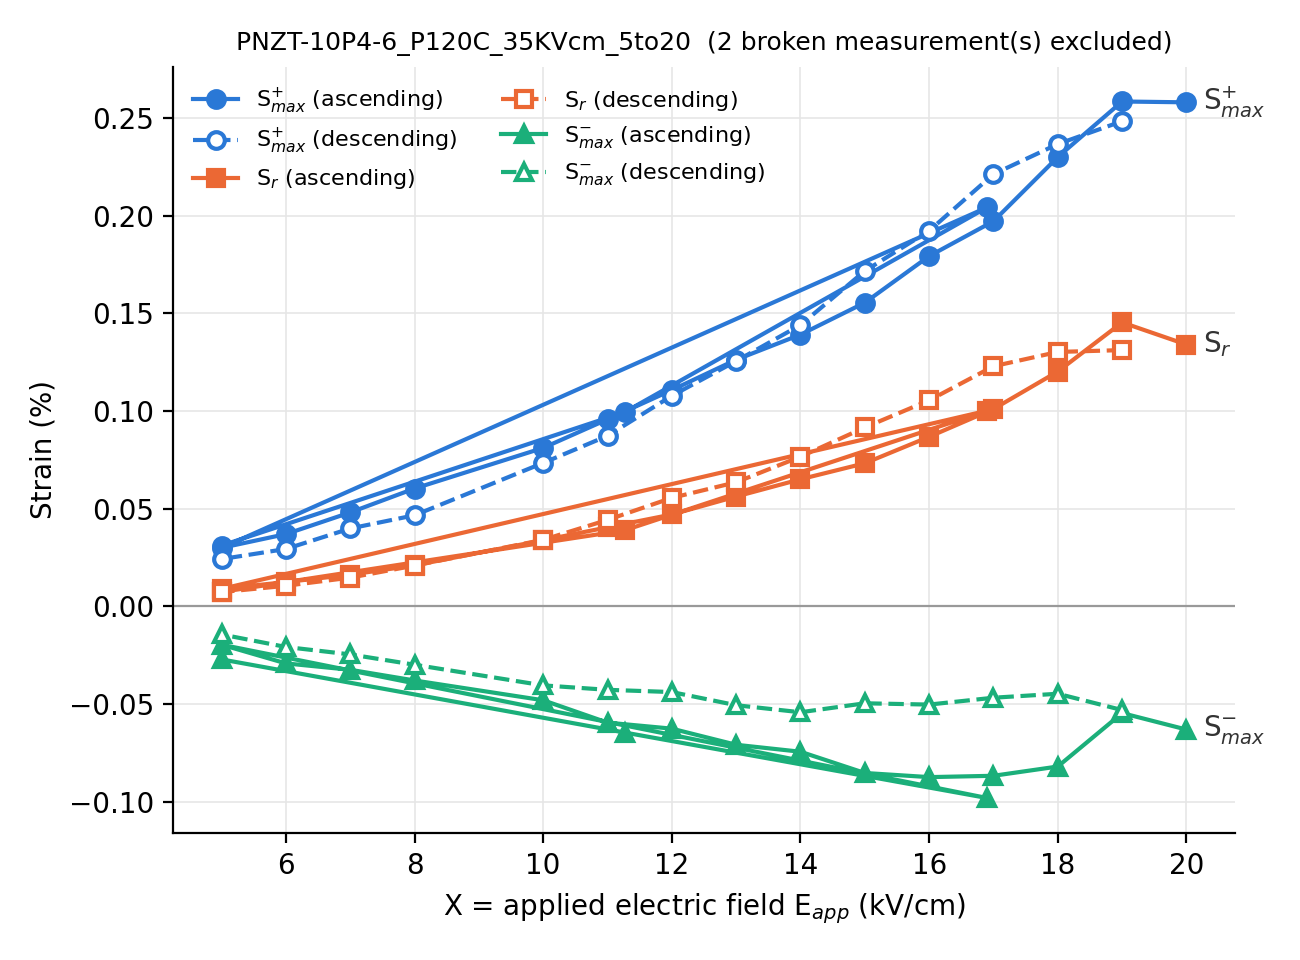

The file beside this chart, header and first rows:
file, step, table, branch, ramp, amplitude_V, X_kV_cm, Sr_%, Smax+_%, Smax-_%, E_at_Smax-_kV_cm, S_sum_%, Sr_ratio, measurement_status
PNZT-10P4-6_P120C_35KVcm_5to20.dat, 1, 1, ascending, up, 355.0, 5.0, 0.007372, 0.03112, -0.02718, -4.953, 0.0583, 0.1264, 0.0
PNZT-10P4-6_P120C_35KVcm_5to20.dat, 2, 2, ascending, up, 800.0, 11.27, 0.03896, 0.09948, -0.06464, -11.25, 0.1641, 0.2374, 0.0
PNZT-10P4-6_P120C_35KVcm_5to20.dat, 3, 3, ascending, up, 1200, 16.9, 0.1002, 0.2044, -0.09818, -16.76, 0.3025, 0.3312, 0.0
PNZT-10P4-6_P120C_35KVcm_5to20.dat, 4, 4, ascending, down, 355.0, 5.0, 0.008931, 0.02996, -0.01965, -4.924, 0.04961, 0.18, 0.0
PNZT-10P4-6_P120C_35KVcm_5to20.dat, 5, 5, ascending, up, 426.0, 6, 0.01243, 0.03699, -0.02922, -5.777, 0.06621, 0.1877, 0.0
PNZT-10P4-6_P120C_35KVcm_5to20.dat, 6, 6, ascending, up, 497.0, 7, 0.01622, 0.04808, -0.03251, -6.847, 0.08059, 0.2013, 0.0
PNZT-10P4-6_P120C_35KVcm_5to20.dat, 7, 7, ascending, up, 568.0, 8, 0.02099, 0.06034, -0.03797, -7.764, 0.09831, 0.2135, 0.0
PNZT-10P4-6_P120C_35KVcm_5to20.dat, 9, 9, ascending, up, 710.0, 10.0, 0.03385, 0.08115, -0.04811, -9.975, 0.1293, 0.2619, 0.0
PNZT-10P4-6_P120C_35KVcm_5to20.dat, 10, 10, ascending, up, 781.0, 11, 0.04047, 0.09579, -0.05957, -10.81, 0.1554, 0.2605, 0.0
PNZT-10P4-6_P120C_35KVcm_5to20.dat, 11, 11, ascending, up, 852.0, 12, 0.04704, 0.1108, -0.06265, -11.8, 0.1734, 0.2712, 0.0
PNZT-10P4-6_P120C_35KVcm_5to20.dat, 12, 12, ascending, up, 923.0, 13, 0.05624, 0.1263, -0.07091, -12.95, 0.1972, 0.2852, 0.0
PNZT-10P4-6_P120C_35KVcm_5to20.dat, 13, 13, ascending, up, 994.0, 14, 0.06509, 0.1392, -0.07448, -13.82, 0.2137, 0.3047, 0.0
PNZT-10P4-6_P120C_35KVcm_5to20.dat, 14, 14, ascending, up, 1065, 15, 0.07327, 0.1555, -0.08536, -14.86, 0.2409, 0.3042, 0.0
PNZT-10P4-6_P120C_35KVcm_5to20.dat, 15, 15, ascending, up, 1136, 16, 0.08684, 0.1794, -0.08748, -15.91, 0.2669, 0.3254, 0.0
PNZT-10P4-6_P120C_35KVcm_5to20.dat, 16, 16, ascending, up, 1207, 17.0, 0.1011, 0.1973, -0.08679, -16.77, 0.2841, 0.3558, 0.0
PNZT-10P4-6_P120C_35KVcm_5to20.dat, 17, 17, ascending, up, 1278, 18.0, 0.1203, 0.2301, -0.08205, -17.76, 0.3122, 0.3853, 0.0
PNZT-10P4-6_P120C_35KVcm_5to20.dat, 18, 18, ascending, up, 1349, 19.0, 0.1454, 0.2586, -0.05469, -18.83, 0.3133, 0.4642, 0.0
PNZT-10P4-6_P120C_35KVcm_5to20.dat, 19, 19, ascending, up, 1420, 20.0, 0.1341, 0.2582, -0.06312, -17.69, 0.3213, 0.4173, 0.0
PNZT-10P4-6_P120C_35KVcm_5to20.dat, 20, 20, descending, down, 1349, 19.0, 0.1313, 0.2485, -0.05313, -16.91, 0.3016, 0.4352, 0.0
PNZT-10P4-6_P120C_35KVcm_5to20.dat, 21, 21, descending, down, 1278, 18.0, 0.1303, 0.2368, -0.04478, -16.64, 0.2816, 0.4628, 0.0
PNZT-10P4-6_P120C_35KVcm_5to20.dat, 22, 22, descending, down, 1207, 17.0, 0.123, 0.2214, -0.0468, -16.62, 0.2682, 0.4585, 0.0
PNZT-10P4-6_P120C_35KVcm_5to20.dat, 23, 23, descending, down, 1136, 16, 0.1055, 0.1924, -0.05032, -15.99, 0.2427, 0.4348, 0.0
PNZT-10P4-6_P120C_35KVcm_5to20.dat, 24, 24, descending, down, 1065, 15, 0.09162, 0.1718, -0.04966, -14.61, 0.2214, 0.4138, 0.0
PNZT-10P4-6_P120C_35KVcm_5to20.dat, 25, 25, descending, down, 994.0, 14, 0.07665, 0.1441, -0.05425, -13.92, 0.1984, 0.3864, 0.0
PNZT-10P4-6_P120C_35KVcm_5to20.dat, 26, 26, descending, down, 923.0, 13, 0.06356, 0.1256, -0.05065, -12.89, 0.1763, 0.3606, 0.0
PNZT-10P4-6_P120C_35KVcm_5to20.dat, 27, 27, descending, down, 852.0, 12, 0.05555, 0.1079, -0.04391, -11.82, 0.1518, 0.3661, 0.0
PNZT-10P4-6_P120C_35KVcm_5to20.dat, 28, 28, descending, down, 781.0, 11, 0.04427, 0.08733, -0.04276, -10.91, 0.1301, 0.3403, 0.0
PNZT-10P4-6_P120C_35KVcm_5to20.dat, 29, 29, descending, down, 710.0, 10.0, 0.03407, 0.07345, -0.04048, -9.786, 0.1139, 0.2991, 0.0
PNZT-10P4-6_P120C_35KVcm_5to20.dat, 31, 31, descending, down, 568.0, 8, 0.02087, 0.04664, -0.02991, -7.963, 0.07655, 0.2726, 0.0
PNZT-10P4-6_P120C_35KVcm_5to20.dat, 32, 32, descending, down, 497.0, 7, 0.0147, 0.03988, -0.02462, -6.918, 0.0645, 0.2278, 0.0
PNZT-10P4-6_P120C_35KVcm_5to20.dat, 33, 33, descending, down, 426.0, 6, 0.01053, 0.02938, -0.02081, -5.941, 0.05019, 0.2098, 0.0
PNZT-10P4-6_P120C_35KVcm_5to20.dat, 34, 34, descending, down, 355.0, 5.0, 0.007293, 0.0242, -0.0144, -4.961, 0.0386, 0.1889, 0.0
